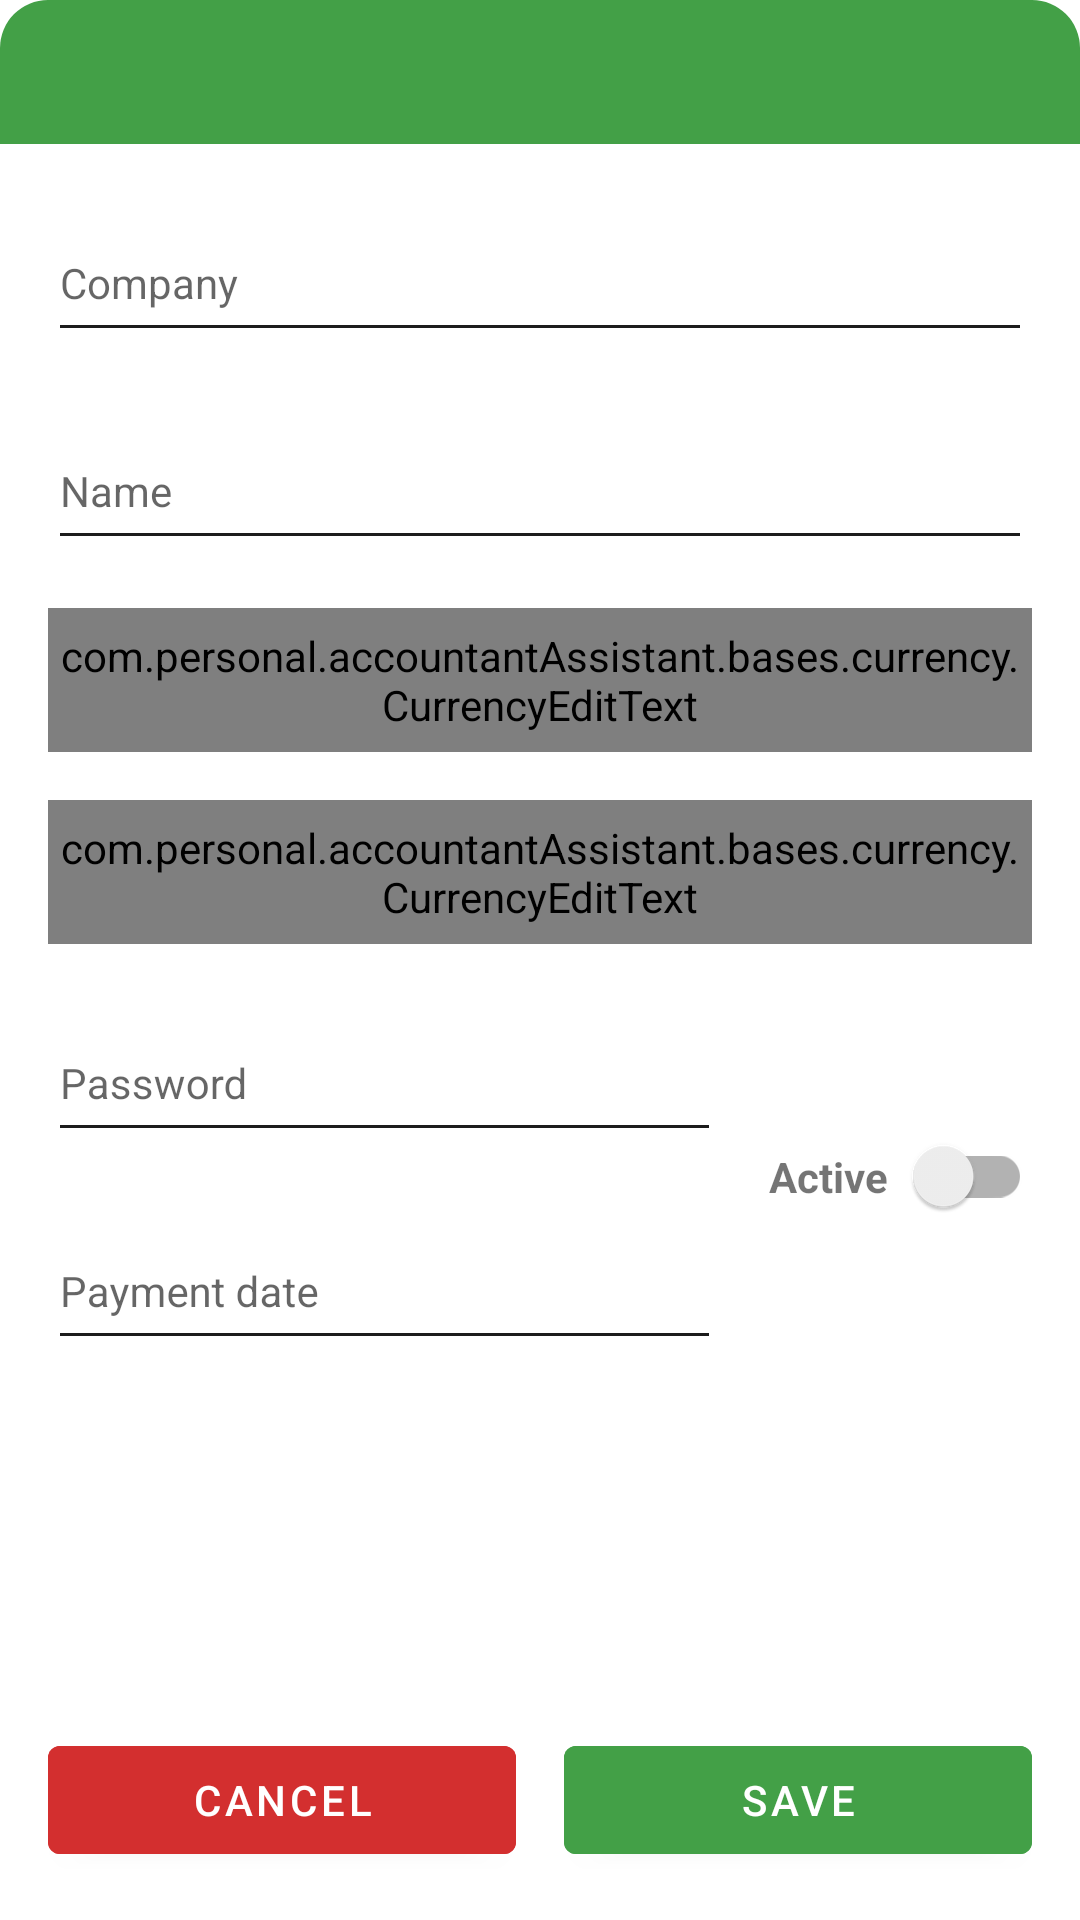

Here is an Android app screen rendered from its layout file. Give the layout XML and the strings, colors and styles it references.
<!-- AndroidManifest.xml: application theme AppTheme -->
<!-- res/layout/fragment_wallet_details.xml -->
<?xml version="1.0" encoding="utf-8"?>
<androidx.constraintlayout.widget.ConstraintLayout xmlns:android="http://schemas.android.com/apk/res/android"
    xmlns:app="http://schemas.android.com/apk/res-auto"
    xmlns:tools="http://schemas.android.com/tools"
    android:layout_width="match_parent"
    android:layout_height="match_parent"
    android:layout_margin="@dimen/default_material_margin"
    android:orientation="vertical"
    android:theme="@style/AppTheme"
    tools:context=".ui.wallet.WalletDetailsFragment"
    tools:ignore="PrivateResource">

    <androidx.appcompat.widget.AppCompatTextView
        android:id="@+id/tvTitle"
        style="@style/TitleTopRoundedTextView"
        android:layout_width="match_parent"
        android:layout_height="@dimen/title_height"
        android:gravity="center"
        app:layout_constraintEnd_toEndOf="parent"
        app:layout_constraintStart_toStartOf="parent"
        app:layout_constraintTop_toTopOf="parent" />

    <com.google.android.material.textfield.TextInputLayout
        android:id="@+id/lytCompany"
        style="@style/TextInputLayoutStyle"
        android:layout_width="match_parent"
        android:layout_height="wrap_content"
        android:layout_margin="@dimen/default_material_margin"
        android:hint="@string/card_company"
        app:layout_constraintEnd_toEndOf="parent"
        app:layout_constraintStart_toStartOf="parent"
        app:layout_constraintTop_toBottomOf="@id/tvTitle">

        <com.google.android.material.textfield.TextInputEditText
            android:id="@+id/etCompany"
            android:layout_width="match_parent"
            android:layout_height="@dimen/title_height"
            android:ems="10"
            android:inputType="textCapSentences"
            android:minHeight="@dimen/title_height"
            android:textAlignment="center"
            android:textSize="@dimen/card_subTitle_text_size"
            android:theme="@style/FocusEditTextTheme" />

    </com.google.android.material.textfield.TextInputLayout>

    <com.google.android.material.textfield.TextInputLayout
        android:id="@+id/lytName"
        style="@style/TextInputLayoutStyle"
        android:layout_width="match_parent"
        android:layout_height="wrap_content"
        android:layout_margin="@dimen/default_material_margin"
        android:hint="@string/name"
        app:layout_constraintEnd_toEndOf="parent"
        app:layout_constraintStart_toStartOf="parent"
        app:layout_constraintTop_toBottomOf="@id/lytCompany">

        <com.google.android.material.textfield.TextInputEditText
            android:id="@+id/etName"
            android:layout_width="match_parent"
            android:layout_height="@dimen/title_height"
            android:ems="10"
            android:inputType="textCapSentences"
            android:minHeight="@dimen/title_height"
            android:textAlignment="center"
            android:textSize="@dimen/card_subTitle_text_size"
            android:theme="@style/FocusEditTextTheme" />

    </com.google.android.material.textfield.TextInputLayout>

    <com.google.android.material.textfield.TextInputLayout
        android:id="@+id/lytAvailableValue"
        style="@style/TextInputLayoutStyle"
        android:layout_width="match_parent"
        android:layout_height="wrap_content"
        android:layout_margin="@dimen/default_material_margin"
        android:hint="@string/available_card_value"
        app:layout_constraintEnd_toEndOf="parent"
        app:layout_constraintStart_toStartOf="parent"
        app:layout_constraintTop_toBottomOf="@id/lytName">

        <com.personal.accountantAssistant.bases.currency.CurrencyEditText
            android:id="@+id/etAvailableValue"
            android:layout_width="match_parent"
            android:layout_height="@dimen/title_height"
            android:ems="10"
            android:inputType="number"
            android:minHeight="@dimen/title_height"
            android:textAlignment="center"
            android:textSize="@dimen/card_subTitle_text_size"
            android:theme="@style/FocusEditTextTheme" />

    </com.google.android.material.textfield.TextInputLayout>

    <com.google.android.material.textfield.TextInputLayout
        android:id="@+id/lytLimitValue"
        style="@style/TextInputLayoutStyle"
        android:layout_width="match_parent"
        android:layout_height="wrap_content"
        android:layout_margin="@dimen/default_material_margin"
        android:hint="@string/limit_card_value"
        app:layout_constraintEnd_toEndOf="parent"
        app:layout_constraintStart_toStartOf="parent"
        app:layout_constraintTop_toBottomOf="@id/lytAvailableValue">

        <com.personal.accountantAssistant.bases.currency.CurrencyEditText
            android:id="@+id/etLimitValue"
            android:layout_width="match_parent"
            android:layout_height="@dimen/title_height"
            android:ems="10"
            android:inputType="number"
            android:minHeight="@dimen/title_height"
            android:textAlignment="center"
            android:textSize="@dimen/card_subTitle_text_size"
            android:theme="@style/FocusEditTextTheme" />

    </com.google.android.material.textfield.TextInputLayout>

    <com.google.android.material.textfield.TextInputLayout
        android:id="@+id/lytPassword"
        style="@style/TextInputLayoutStyle"
        android:layout_width="@dimen/zero"
        android:layout_height="wrap_content"
        android:layout_margin="@dimen/default_material_margin"
        android:hint="@string/card_password"
        app:layout_constraintEnd_toStartOf="@id/tvActive"
        app:layout_constraintStart_toStartOf="parent"
        app:layout_constraintTop_toBottomOf="@id/lytLimitValue">

        <com.google.android.material.textfield.TextInputEditText
            android:id="@+id/etPassword"
            android:layout_width="match_parent"
            android:layout_height="@dimen/title_height"
            android:ems="10"
            android:inputType="number"
            android:maxLength="4"
            android:minHeight="@dimen/title_height"
            android:textAlignment="center"
            android:textSize="@dimen/card_subTitle_text_size"
            android:theme="@style/FocusEditTextTheme" />

    </com.google.android.material.textfield.TextInputLayout>


    <com.google.android.material.textfield.TextInputLayout
        android:id="@+id/lytPaymentDate"
        style="@style/TextInputLayoutStyle"
        android:layout_width="@dimen/zero"
        android:layout_height="wrap_content"
        android:layout_margin="@dimen/default_material_margin"
        android:hint="@string/payment_date"
        app:layout_constraintEnd_toStartOf="@id/tvActive"
        app:layout_constraintStart_toStartOf="parent"
        app:layout_constraintTop_toBottomOf="@id/lytPassword">

        <com.google.android.material.textfield.TextInputEditText
            android:id="@+id/etPaymentDate"
            android:layout_width="match_parent"
            android:layout_height="@dimen/title_height"
            android:ems="10"
            android:inputType="date"
            android:minHeight="@dimen/title_height"
            android:textAlignment="center"
            android:textSize="@dimen/card_subTitle_text_size"
            android:theme="@style/FocusEditTextTheme" />

    </com.google.android.material.textfield.TextInputLayout>

    <androidx.appcompat.widget.AppCompatTextView
        android:id="@+id/tvActive"
        android:layout_width="wrap_content"
        android:layout_height="wrap_content"
        android:gravity="center"
        android:text="@string/active"
        android:textStyle="bold"
        app:layout_constraintBottom_toBottomOf="@id/lytPaymentDate"
        app:layout_constraintEnd_toStartOf="@id/scActive"
        app:layout_constraintTop_toTopOf="@id/lytPassword" />

    <androidx.appcompat.widget.SwitchCompat
        android:id="@+id/scActive"
        android:layout_width="wrap_content"
        android:layout_height="wrap_content"
        android:layout_gravity="center"
        android:minWidth="@dimen/image_button_size"
        android:minHeight="@dimen/image_button_size"
        app:layout_constraintBottom_toBottomOf="@id/lytPaymentDate"
        app:layout_constraintEnd_toEndOf="@id/lytLimitValue"
        app:layout_constraintTop_toTopOf="@id/lytPassword"
        tools:ignore="UseSwitchCompatOrMaterialXml" />

    <include
        android:id="@+id/lytFooter"
        layout="@layout/options_footer_bar"
        android:layout_width="@dimen/zero"
        android:layout_height="wrap_content"
        android:layout_margin="@dimen/half_material_margin"
        app:layout_constraintBottom_toBottomOf="parent"
        app:layout_constraintEnd_toEndOf="parent"
        app:layout_constraintStart_toStartOf="parent" />

</androidx.constraintlayout.widget.ConstraintLayout>
<!-- res/layout/options_footer_bar.xml (included above) -->
<?xml version="1.0" encoding="utf-8"?>
<androidx.appcompat.widget.LinearLayoutCompat xmlns:android="http://schemas.android.com/apk/res/android"
    style="?android:attr/buttonBarStyle"
    android:layout_width="match_parent"
    android:layout_height="wrap_content"
    android:layout_margin="@dimen/small_material_margin"
    android:orientation="horizontal">

    <com.google.android.material.button.MaterialButton
        android:id="@+id/mbCancel"
        android:layout_width="match_parent"
        android:layout_height="match_parent"
        android:layout_margin="@dimen/half_material_margin"
        android:layout_weight="@dimen/full_layout_weight"
        android:backgroundTint="@color/redColor"
        android:gravity="center"
        android:minHeight="@dimen/image_button_size"
        android:text="@string/cancel"
        android:textColor="@color/design_default_color_background" />

    <com.google.android.material.button.MaterialButton
        android:id="@+id/mbSave"
        android:layout_width="match_parent"
        android:layout_height="match_parent"
        android:layout_margin="@dimen/half_material_margin"
        android:layout_weight="@dimen/full_layout_weight"
        android:backgroundTint="@color/primaryColor"
        android:gravity="center"
        android:minHeight="@dimen/image_button_size"
        android:text="@string/save"
        android:textColor="@color/design_default_color_background" />
</androidx.appcompat.widget.LinearLayoutCompat>
<!-- resources referenced by this layout -->
<resources>
  <color name="primaryColor">@color/brand_primary</color>
  <color name="redColor">@color/semantic_error</color>
  <dimen name="card_subTitle_text_size">@dimen/default_text_size</dimen>
  <dimen name="default_material_margin">16dp</dimen>
  <dimen name="full_layout_weight">1</dimen>
  <dimen name="half_material_margin">8dp</dimen>
  <dimen name="image_button_size">48dp</dimen>
  <dimen name="small_material_margin">4dp</dimen>
  <dimen name="title_height">48dp</dimen>
  <dimen name="zero">0dp</dimen>
  <string name="active">Active</string>
  <string name="available_card_value">Available value</string>
  <string name="cancel">Cancel</string>
  <string name="card_company">Company</string>
  <string name="card_password">Password</string>
  <string name="limit_card_value">Limit value</string>
  <string name="name">Name</string>
  <string name="payment_date">Payment date</string>
  <string name="save">Save</string>
  <style name="FocusEditTextTheme" parent="Theme.AppCompat.Light.DarkActionBar">
          <item name="colorControlNormal">@color/fontColor</item>
          <item name="colorControlActivated">@color/primaryColor</item>
          <item name="colorControlHighlight">@color/primaryColor</item>
      </style>
  <style name="TextInputLayoutStyle" parent="Widget.MaterialComponents.TextInputLayout.OutlinedBox">
          <item name="hintTextColor">@color/selector_text_input_layout_hint_color</item>
          <item name="android:textColor">@color/selector_text_input_layout_hint_color</item>
          <item name="android:textSize">16sp</item>
          <item name="android:textStyle">bold</item>
      </style>
  <style name="TitleTopRoundedTextView" parent="Theme.AppCompat.Light.DarkActionBar">
          <item name="android:textSize">16sp</item>
          <item name="android:textStyle">bold</item>
          <item name="android:textAlignment">gravity</item>
          <item name="android:textColor">@color/whiteColor</item>
          <item name="android:background">@drawable/layout_top_rounded_shape</item>
          <item name="android:gravity">center|center_horizontal|center_vertical</item>
      </style>
  <color name="brand_primary">#43A047</color>
  <color name="semantic_error">#D32F2F</color>
  <dimen name="default_text_size">14sp</dimen>
  <color name="primaryDarkColor">@color/brand_primary_dark</color>
  <style name="AppBottomSheetDialogTheme" parent="Theme.Design.Light.BottomSheetDialog">
          <item name="bottomSheetStyle">@style/AppModalStyle</item>
          <item name="android:windowBackground">@android:color/transparent</item>
      </style>
  <color name="fontColor">#1C1C1C</color>
  <color name="whiteColor">@color/neutral_white</color>
  <!-- drawable layout_top_rounded_shape (drawable) -->
  <?xml version="1.0" encoding="utf-8"?>
  <shape xmlns:android="http://schemas.android.com/apk/res/android"
      android:shape="rectangle">
      <solid android:color="@color/primaryColor" />
      <corners
          android:topLeftRadius="@dimen/default_material_margin"
          android:topRightRadius="@dimen/default_material_margin" />
  </shape>
  <color name="brand_primary_dark">#388E3C</color>
  <style name="AppModalStyle" parent="Widget.Design.BottomSheet.Modal">
          <item name="android:background">@drawable/layout_rounded_shape</item>
      </style>
  <color name="neutral_white">#FFFFFF</color>
  <!-- drawable layout_rounded_shape (drawable) -->
  <?xml version="1.0" encoding="utf-8"?>
  <shape xmlns:android="http://schemas.android.com/apk/res/android"
      android:shape="rectangle">
      <solid android:color="?attr/colorSurface" />
      <corners android:radius="@dimen/default_material_margin" />
  </shape>
</resources>
